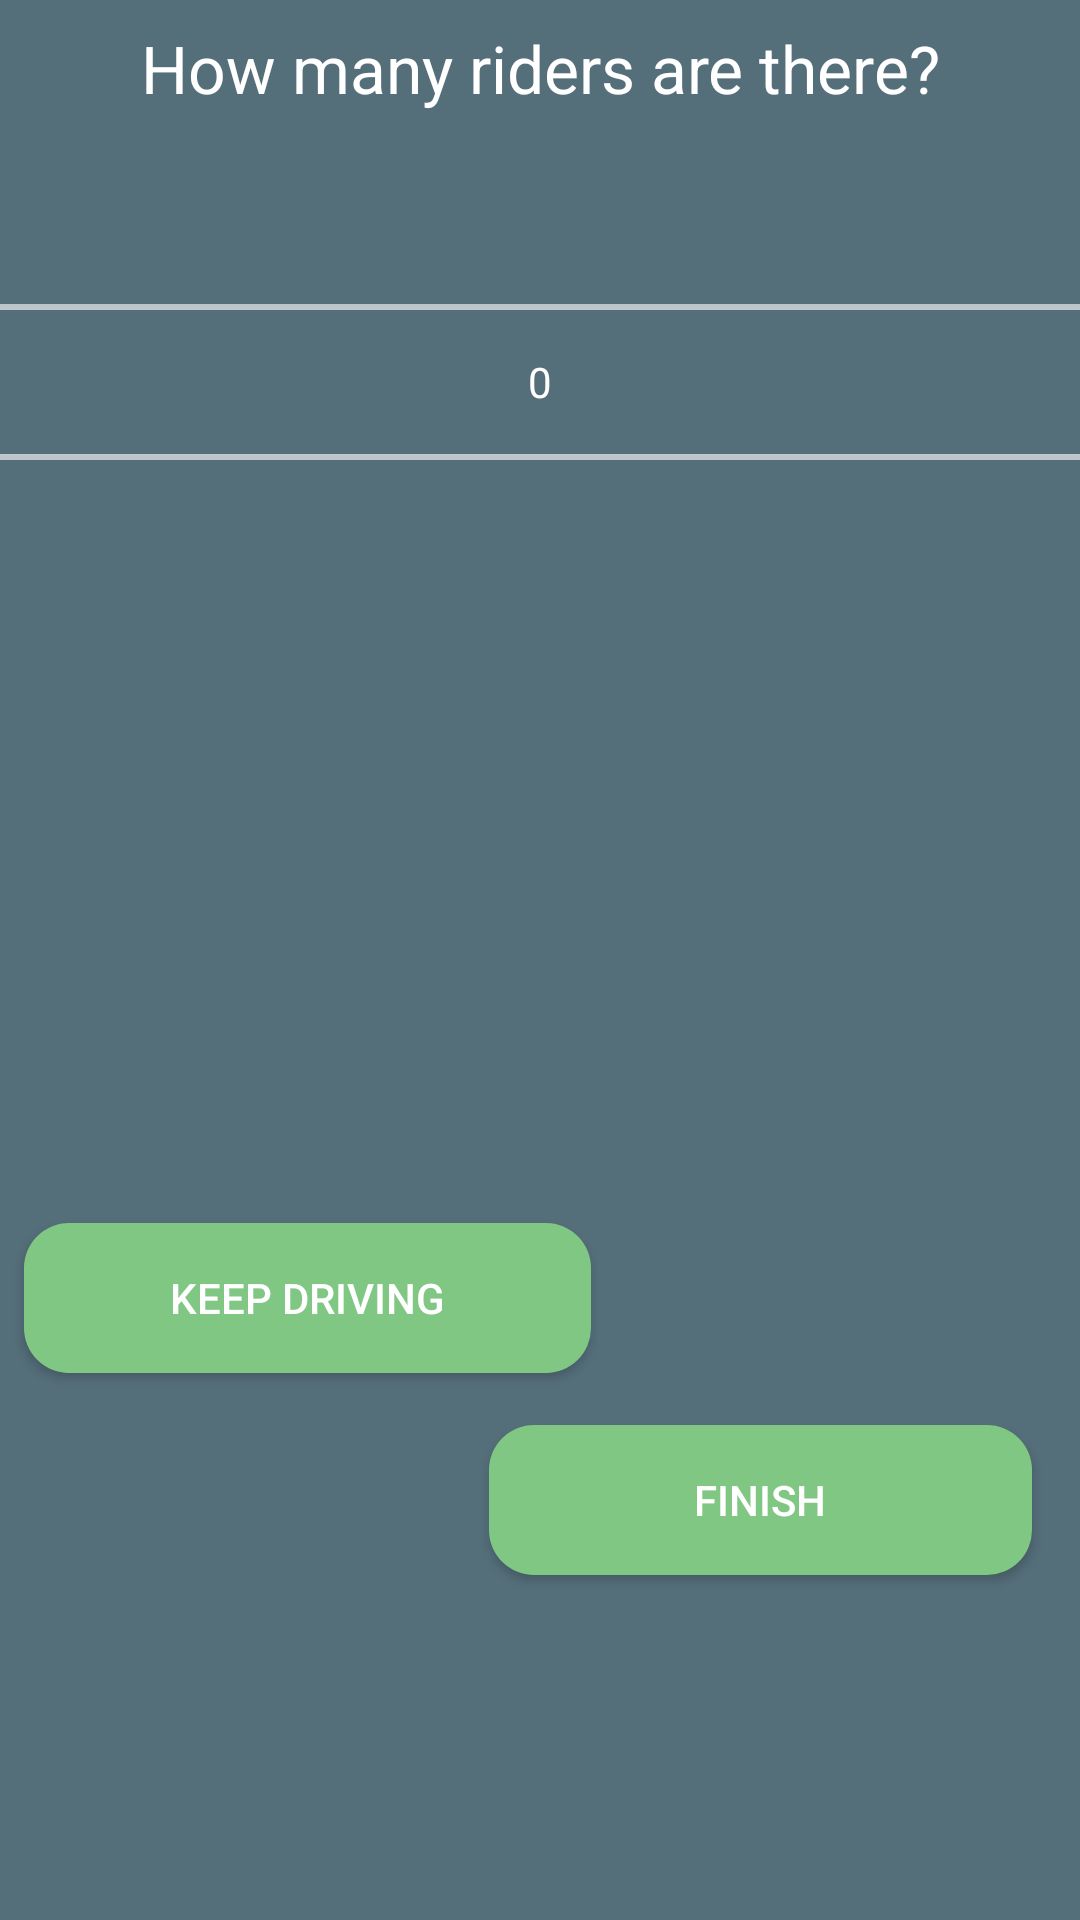

Android layout source for this screen:
<!-- AndroidManifest.xml: application theme AppTheme -->
<!-- res/layout/fragment_riders.xml -->
<?xml version="1.0" encoding="utf-8"?>
<android.support.constraint.ConstraintLayout
    xmlns:android="http://schemas.android.com/apk/res/android"
    xmlns:app="http://schemas.android.com/apk/res-auto"
    xmlns:tools="http://schemas.android.com/tools"
    android:layout_width="match_parent"
    android:layout_height="292dp"
    android:layout_centerInParent="true"
    android:layout_gravity="center"
    android:background="@color/colorPrimary"
    android:id="@+id/root_frag_riders">

    <NumberPicker
        android:id="@+id/np_riders"
        android:layout_width="match_parent"
        android:layout_height="wrap_content"
        app:layout_constraintEnd_toEndOf="parent"
        app:layout_constraintHorizontal_bias="0.0"
        app:layout_constraintStart_toStartOf="parent"
        app:layout_constraintTop_toBottomOf="@+id/textView" />

    <Button
        android:id="@+id/btn_calculate_price"
        android:layout_width="181dp"
        android:layout_height="50dp"
        android:layout_marginBottom="4dp"
        android:layout_marginEnd="16dp"
        android:layout_marginTop="8dp"
        android:background="@drawable/main_button"
        android:textColor="@color/white"
        android:text="@string/calculate_price_btn_text"
        app:layout_constraintBottom_toBottomOf="parent"
        app:layout_constraintEnd_toEndOf="parent"
        app:layout_constraintTop_toBottomOf="@+id/np_riders"
        app:layout_constraintVertical_bias="0.692" />

    <TextView
        android:id="@+id/textView"
        android:layout_width="match_parent"
        android:layout_height="wrap_content"
        android:layout_marginEnd="8dp"
        android:layout_marginStart="8dp"
        android:layout_marginTop="8dp"
        android:text="How many riders are there?"
        style="@style/Text.White"
        android:textAlignment="center"
        android:textSize="22sp"
        app:layout_constraintEnd_toEndOf="parent"
        app:layout_constraintStart_toStartOf="parent"
        app:layout_constraintTop_toTopOf="parent" />

    <Button
        android:id="@+id/btn_continue_drive"
        android:layout_width="189dp"
        android:layout_height="50dp"
        android:layout_marginStart="8dp"
        android:layout_marginTop="8dp"
        android:background="@drawable/main_button"
        android:textColor="@color/white"
        android:text="Keep Driving"
        app:layout_constraintBottom_toBottomOf="parent"
        app:layout_constraintStart_toStartOf="parent"
        app:layout_constraintTop_toBottomOf="@+id/np_riders" />

</android.support.constraint.ConstraintLayout>
<!-- resources referenced by this layout -->
<resources>
  <color name="colorPrimary">#546e7a</color>
  <color name="white">#FFFFFF</color>
  <!-- drawable main_button (drawable) -->
  <shape android:shape="rectangle"
      xmlns:android="http://schemas.android.com/apk/res/android">
  
      <solid android:color="@color/colorAccent">
      </solid>
  
      <stroke android:color="@color/white"></stroke>
  
      <corners android:radius="15dp" />
  
  </shape>
  <string name="calculate_price_btn_text">Finish</string>
  <style name="Text.White">
          <item name="android:textColor">@color/white</item>
      </style>
  <style name="AppTheme" parent="Theme.AppCompat.NoActionBar">
          
          <item name="colorPrimary">@color/colorPrimary</item>
          <item name="colorPrimaryDark">@color/colorPrimaryDark</item>
          <item name="colorAccent">@color/colorAccent</item>
          <item name="preferenceTheme">@style/PreferenceThemeOverlay</item>
          <item name="android:itemBackground">@color/colorPrimaryDark</item>
      </style>
  <color name="colorAccent">#81c784</color>
  <color name="colorPrimaryDark">#37474F</color>
</resources>
